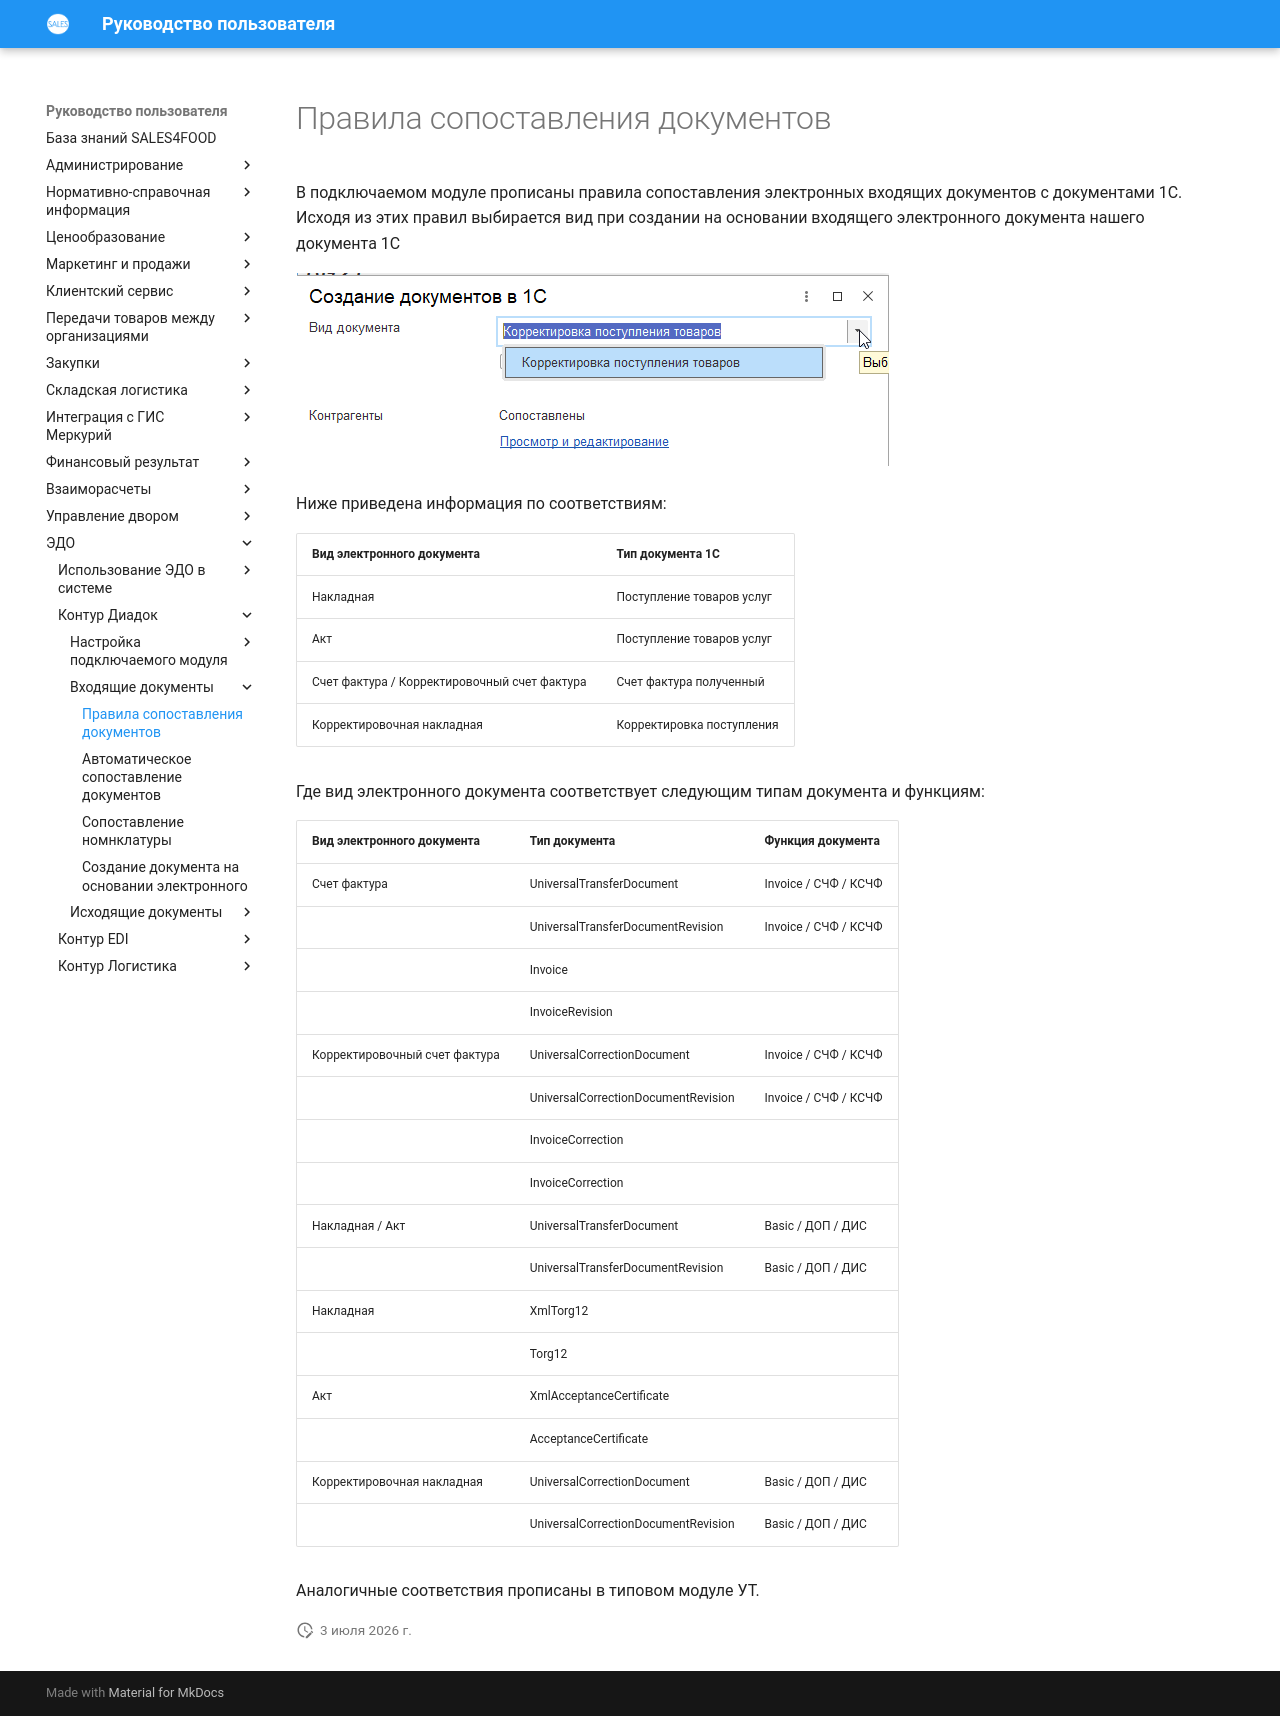

repository: Konstanta-it/sales4food · page: EDM/KonturDiadoc/IncomingDocuments/RulesMatch/index.html · generator: mkdocs

# Правила сопоставления документов

В подключаемом модуле прописаны правила сопоставления электронных входящих документов с документами 1С. Исходя из этих правил выбирается вид при создании на основании входящего электронного документа нашего документа 1С

[![1][1]][1]

Ниже приведена информация по соответствиям: 

| Вид электронного документа | Тип документа 1С |
| ------- | ------- |
| Накладная | Поступление товаров услуг |
| Акт | Поступление товаров услуг |
| Счет фактура / Корректировочный счет фактура | Счет фактура полученный |
| Корректировочная накладная | Корректировка поступления |

Где вид электронного документа соответствует следующим типам документа и функциям:

| Вид электронного документа | Тип документа | Функция документа |
| ------- | ------- | ------- |
| Счет фактура | UniversalTransferDocument | Invoice / СЧФ / КСЧФ |
|  | UniversalTransferDocumentRevision | Invoice / СЧФ / КСЧФ |
|  | Invoice |  |
|  | InvoiceRevision |  |
| Корректировочный счет фактура | UniversalCorrectionDocument | Invoice / СЧФ / КСЧФ |
|  | UniversalCorrectionDocumentRevision | Invoice / СЧФ / КСЧФ |
|  | InvoiceCorrection |  |
|  | InvoiceCorrection |  |
| Накладная / Акт | UniversalTransferDocument | Basic / ДОП / ДИС |
|  | UniversalTransferDocumentRevision | Basic / ДОП / ДИС |
| Накладная | XmlTorg12 |  |
|  | Torg12 |  |
| Акт | XmlAcceptanceCertificate |  |
|  | AcceptanceCertificate |  |
| Корректировочная накладная | UniversalCorrectionDocument | Basic / ДОП / ДИС |
|  | UniversalCorrectionDocumentRevision | Basic / ДОП / ДИС |

Аналогичные соответствия прописаны в типовом модуле УТ.

[1]: RulesMatch.assets/1.png
